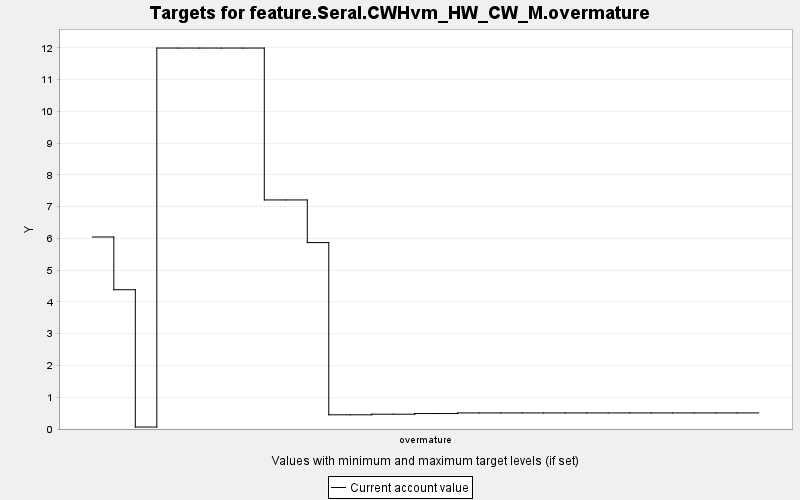

The file beside this chart, header and first rows:
TARGET, PERIOD, YEAR, PERIODWIDTH, MINIMUM, MAXIMUM, MINWEIGHT, MAXWEIGHT, CURRENT, SUMMARY
feature.Seral.CWHvm_HW_CW_M.overmature, 0, 0, 10.0, 0.0, 10000, 1.0, 1.0, 6.044, 0.0
feature.Seral.CWHvm_HW_CW_M.overmature, 1, 10, 10.0, 0.0, 10000, 1.0, 1.0, 4.384, 0.0
feature.Seral.CWHvm_HW_CW_M.overmature, 2, 20, 10.0, 0.0, 10000, 1.0, 1.0, 0.061, 0.0
feature.Seral.CWHvm_HW_CW_M.overmature, 3, 30, 10.0, 0.0, 10000, 1.0, 1.0, 11.99, 0.0
feature.Seral.CWHvm_HW_CW_M.overmature, 4, 40, 10.0, 0.0, 10000, 1.0, 1.0, 11.99, 0.0
feature.Seral.CWHvm_HW_CW_M.overmature, 5, 50, 10.0, 0.0, 10000, 1.0, 1.0, 11.99, 0.0
feature.Seral.CWHvm_HW_CW_M.overmature, 6, 60, 10.0, 0.0, 10000, 1.0, 1.0, 11.99, 0.0
feature.Seral.CWHvm_HW_CW_M.overmature, 7, 70, 10.0, 0.0, 10000, 1.0, 1.0, 11.99, 0.0
feature.Seral.CWHvm_HW_CW_M.overmature, 8, 80, 10.0, 0.0, 10000, 1.0, 1.0, 7.21, 0.0
feature.Seral.CWHvm_HW_CW_M.overmature, 9, 90, 10.0, 0.0, 10000, 1.0, 1.0, 7.21, 0.0
feature.Seral.CWHvm_HW_CW_M.overmature, 10, 100, 10.0, 0.0, 10000, 1.0, 1.0, 5.868, 0.0
feature.Seral.CWHvm_HW_CW_M.overmature, 11, 110, 10.0, 0.0, 10000, 1.0, 1.0, 0.447, 0.0
feature.Seral.CWHvm_HW_CW_M.overmature, 12, 120, 10.0, 0.0, 10000, 1.0, 1.0, 0.447, 0.0
feature.Seral.CWHvm_HW_CW_M.overmature, 13, 130, 10.0, 0.0, 10000, 1.0, 1.0, 0.466, 0.0
feature.Seral.CWHvm_HW_CW_M.overmature, 14, 140, 10.0, 0.0, 10000, 1.0, 1.0, 0.466, 0.0
feature.Seral.CWHvm_HW_CW_M.overmature, 15, 150, 10.0, 0.0, 10000, 1.0, 1.0, 0.486, 0.0
feature.Seral.CWHvm_HW_CW_M.overmature, 16, 160, 10.0, 0.0, 10000, 1.0, 1.0, 0.486, 0.0
feature.Seral.CWHvm_HW_CW_M.overmature, 17, 170, 10.0, 0.0, 10000, 1.0, 1.0, 0.506, 0.0
feature.Seral.CWHvm_HW_CW_M.overmature, 18, 180, 10.0, 0.0, 10000, 1.0, 1.0, 0.506, 0.0
feature.Seral.CWHvm_HW_CW_M.overmature, 19, 190, 10.0, 0.0, 10000, 1.0, 1.0, 0.506, 0.0
feature.Seral.CWHvm_HW_CW_M.overmature, 20, 200, 10.0, 0.0, 10000, 1.0, 1.0, 0.506, 0.0
feature.Seral.CWHvm_HW_CW_M.overmature, 21, 210, 10.0, 0.0, 10000, 1.0, 1.0, 0.506, 0.0
feature.Seral.CWHvm_HW_CW_M.overmature, 22, 220, 10.0, 0.0, 10000, 1.0, 1.0, 0.506, 0.0
feature.Seral.CWHvm_HW_CW_M.overmature, 23, 230, 10.0, 0.0, 10000, 1.0, 1.0, 0.506, 0.0
feature.Seral.CWHvm_HW_CW_M.overmature, 24, 240, 10.0, 0.0, 10000, 1.0, 1.0, 0.506, 0.0
feature.Seral.CWHvm_HW_CW_M.overmature, 25, 250, 10.0, 0.0, 10000, 1.0, 1.0, 0.506, 0.0
feature.Seral.CWHvm_HW_CW_M.overmature, 26, 260, 10.0, 0.0, 10000, 1.0, 1.0, 0.506, 0.0
feature.Seral.CWHvm_HW_CW_M.overmature, 27, 270, 10.0, 0.0, 10000, 1.0, 1.0, 0.506, 0.0
feature.Seral.CWHvm_HW_CW_M.overmature, 28, 280, 10.0, 0.0, 10000, 1.0, 1.0, 0.506, 0.0
feature.Seral.CWHvm_HW_CW_M.overmature, 29, 290, 10.0, 0.0, 10000, 1.0, 1.0, 0.506, 0.0
feature.Seral.CWHvm_HW_CW_M.overmature, 30, 300, 10.0, 0.0, 10000, 1.0, 1.0, 0.506, 0.0
